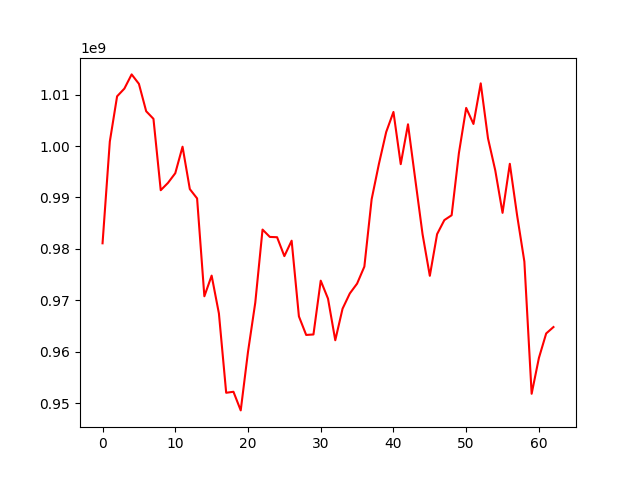

The table this chart was drawn from, first rows:
, 0
0, 981081661
1, 1000872736
2, 1009667084
3, 1011165927
4, 1013931488
5, 1012094061
6, 1006764311
7, 1005289870
8, 991406698
9, 992837173
10, 994714033
11, 999868859
12, 991627087
13, 989811825
14, 970777622
15, 974797154
16, 967439224
17, 952011503
18, 952206758
19, 948582596
20, 959970348
21, 969538541
22, 983751710
23, 982322434
24, 982263693
25, 978587146
26, 981588735
27, 966867899
28, 963257360
29, 963350435
30, 973814526
31, 970321987
32, 962225813
33, 968357343
34, 971329647
35, 973242053
36, 976550122
37, 989642310
38, 996519057
39, 1002716382
40, 1006626975
41, 996475879
42, 1004225026
43, 993505988
44, 982860337
45, 974755300
46, 982863865
47, 985597472
48, 986535936
49, 998635275
50, 1007411260
51, 1004293200
52, 1012187857
53, 1001495092
54, 995255932
55, 987006026
56, 996543741
57, 986537870
58, 977529870
59, 951815842
... 3 more rows
